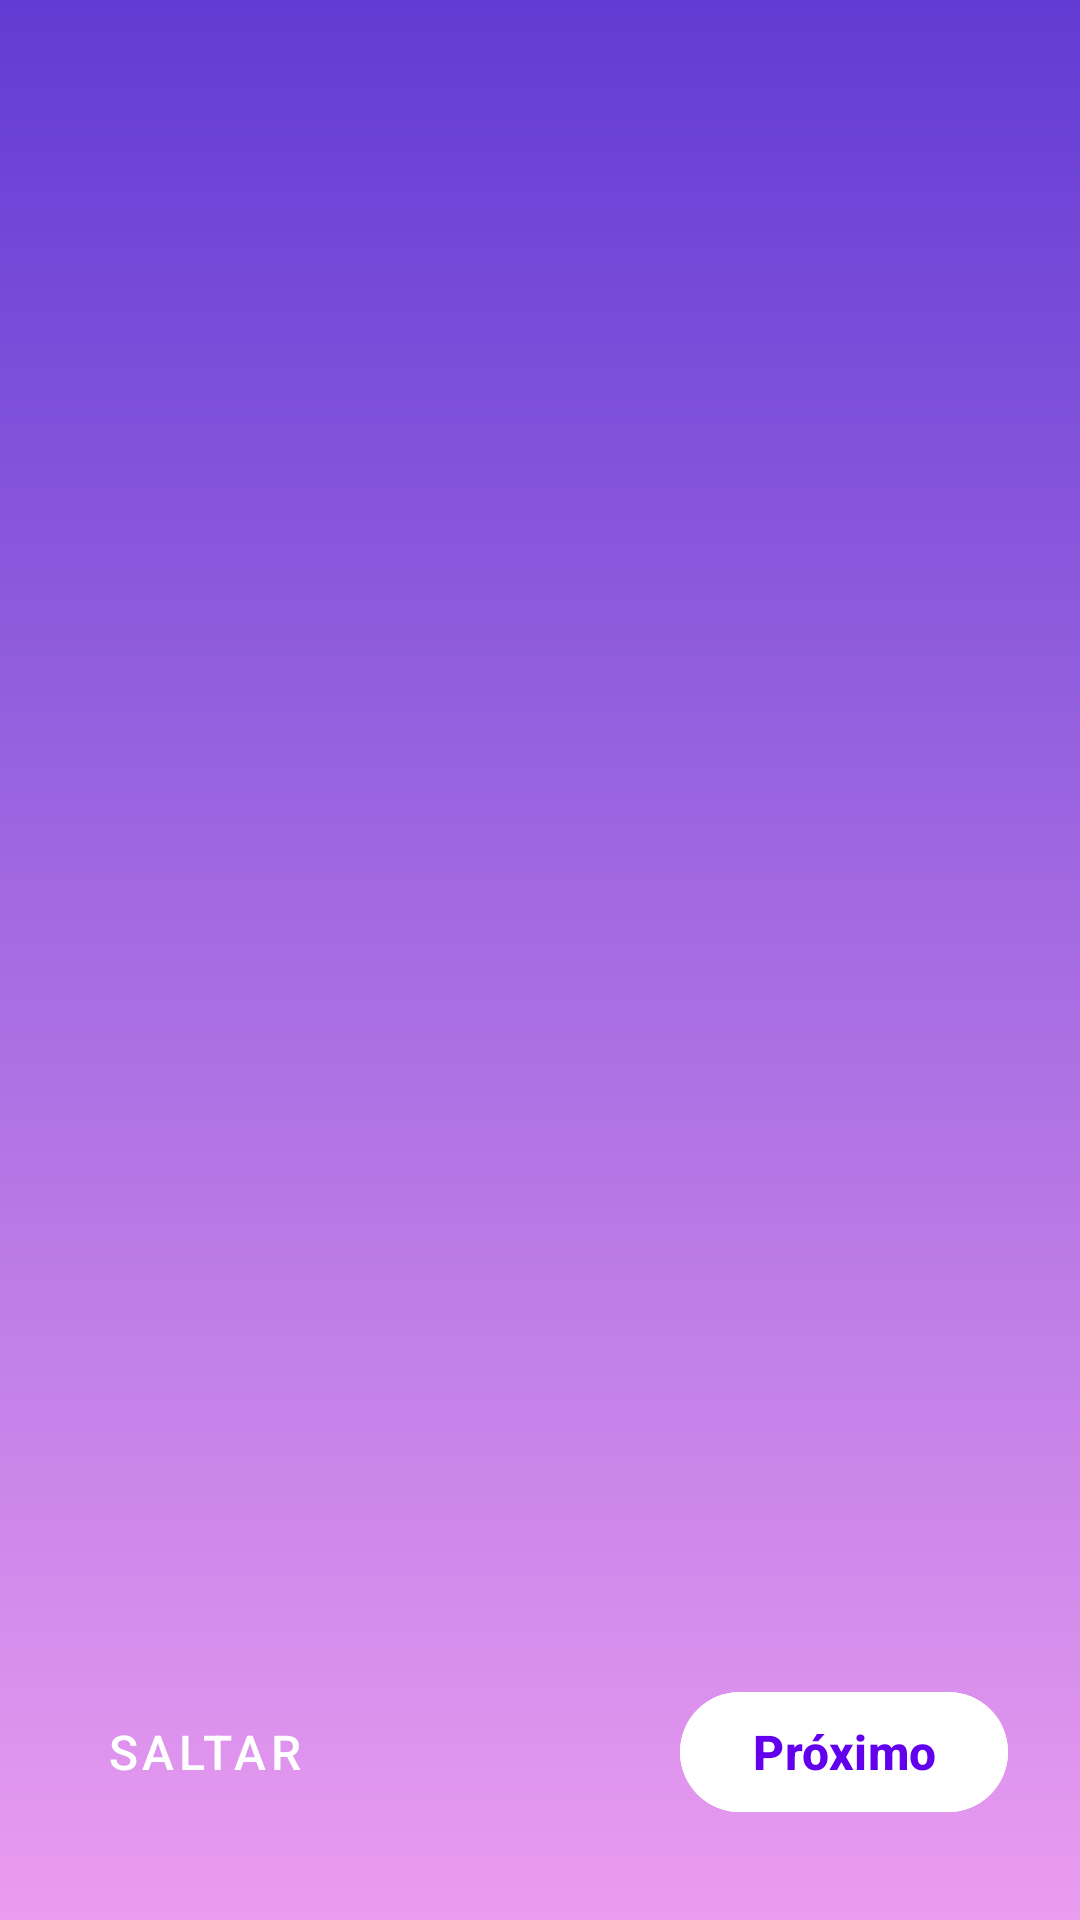

Reconstruct the res/layout file that produces this screen, plus the resources it refers to.
<!-- AndroidManifest.xml: activity theme Theme.Devhive -->
<!-- res/layout/activity_intro.xml -->
<?xml version="1.0" encoding="utf-8"?>
<androidx.constraintlayout.widget.ConstraintLayout xmlns:android="http://schemas.android.com/apk/res/android"
    xmlns:app="http://schemas.android.com/apk/res-auto"
    xmlns:tools="http://schemas.android.com/tools"
    android:layout_width="match_parent"
    android:layout_height="match_parent"
    android:background="@drawable/gradient_background_intro"
    tools:context=".presentation.ui.intro.IntroActivity">

    <androidx.viewpager2.widget.ViewPager2
        android:id="@+id/view_pager"
        android:layout_width="match_parent"
        android:layout_height="0dp"
        app:layout_constraintBottom_toTopOf="@+id/layout_indicators"
        app:layout_constraintEnd_toEndOf="parent"
        app:layout_constraintStart_toStartOf="parent"
        app:layout_constraintTop_toTopOf="parent" />

    <LinearLayout
        android:id="@+id/layout_indicators"
        android:layout_width="wrap_content"
        android:layout_height="wrap_content"
        android:layout_marginBottom="32dp"
        android:orientation="horizontal"
        app:layout_constraintBottom_toTopOf="@+id/layout_buttons"
        app:layout_constraintEnd_toEndOf="parent"
        app:layout_constraintStart_toStartOf="parent" />

    <LinearLayout
        android:id="@+id/layout_buttons"
        android:layout_width="match_parent"
        android:layout_height="wrap_content"
        android:layout_marginStart="24dp"
        android:layout_marginEnd="24dp"
        android:layout_marginBottom="32dp"
        android:orientation="horizontal"
        android:gravity="center_vertical"
        app:layout_constraintBottom_toBottomOf="parent"
        app:layout_constraintEnd_toEndOf="parent"
        app:layout_constraintStart_toStartOf="parent">

        <com.google.android.material.button.MaterialButton
            android:id="@+id/btn_skip"
            style="@style/Widget.MaterialComponents.Button.TextButton"
            android:layout_width="wrap_content"
            android:layout_height="wrap_content"
            android:text="@string/skip"
            android:textColor="@android:color/white"
            android:textSize="16sp" />

        <View
            android:layout_width="0dp"
            android:layout_height="0dp"
            android:layout_weight="1" />

        <com.google.android.material.button.MaterialButton
            android:id="@+id/btn_next"
            android:layout_width="wrap_content"
            android:layout_height="wrap_content"
            android:backgroundTint="@android:color/white"
            android:text="@string/next"
            android:textColor="@color/purple_500"
            android:textSize="16sp"
            android:textStyle="bold" />

    </LinearLayout>

</androidx.constraintlayout.widget.ConstraintLayout>
<!-- resources referenced by this layout -->
<resources>
  <color name="purple_500">#FF6200EE</color>
  <!-- drawable gradient_background_intro (drawable) -->
  <?xml version="1.0" encoding="utf-8"?>
  <shape xmlns:android="http://schemas.android.com/apk/res/android">
      <gradient
          android:angle="10"
          android:startColor="#623BD4"
          android:endColor="#EA9CF0"
          android:type="linear" />
  </shape>
  <string name="next">Próximo</string>
  <string name="skip">Saltar</string>
  <style name="Theme.Devhive" parent="Base.Theme.Devhive" />
  <style name="Base.Theme.Devhive" parent="Theme.Material3.DayNight.NoActionBar">
          
          
      </style>
</resources>
